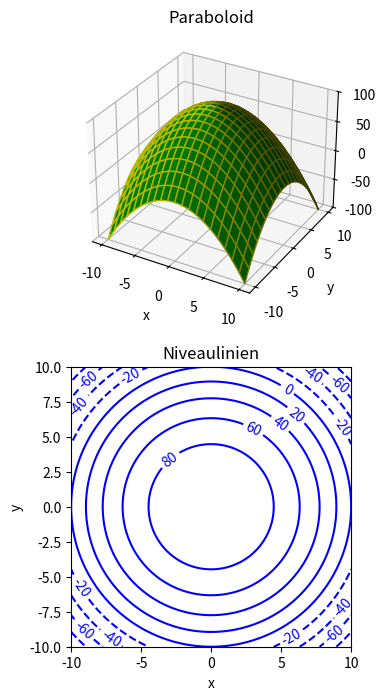

The matplotlib source for this figure:
#23_3d_berg.py
import numpy as np
import matplotlib.pyplot as plt
breite=10
h=100
x=y=np.linspace(-breite,breite,100)
x,y=np.meshgrid(x,y)
#Gleichung für Paraboloid
z=h-x**2-y**2
#Paraboloid darstellen
fig=plt.figure(figsize=(4.2,8))
ax1=fig.add_subplot(2,1,1,projection='3d')
ax1.plot_surface(x,y,z,rstride=5,cstride=5,color='g',edgecolors='y')
ax1.set_zlim(-h,h)
ax1.set(xlabel='x',ylabel='y',zlabel='z',title='Paraboloid')
#Niveaulinien
ax2=fig.add_subplot(2,1,2)
hl=ax2.contour(x,y,z,levels=10,colors='b')
ax2.clabel(hl,inline=True)
ax2.set_xlim(-breite,breite)
ax2.set_ylim(-breite,breite)
ax2.set(xlabel='x',ylabel='y',title='Niveaulinien')
ax2.set_aspect('equal')
plt.show()
'''
Parameter figsize=plt.figaspect(2) in Zeile 11 testen 
#fig.savefig('04_023.png')
'''